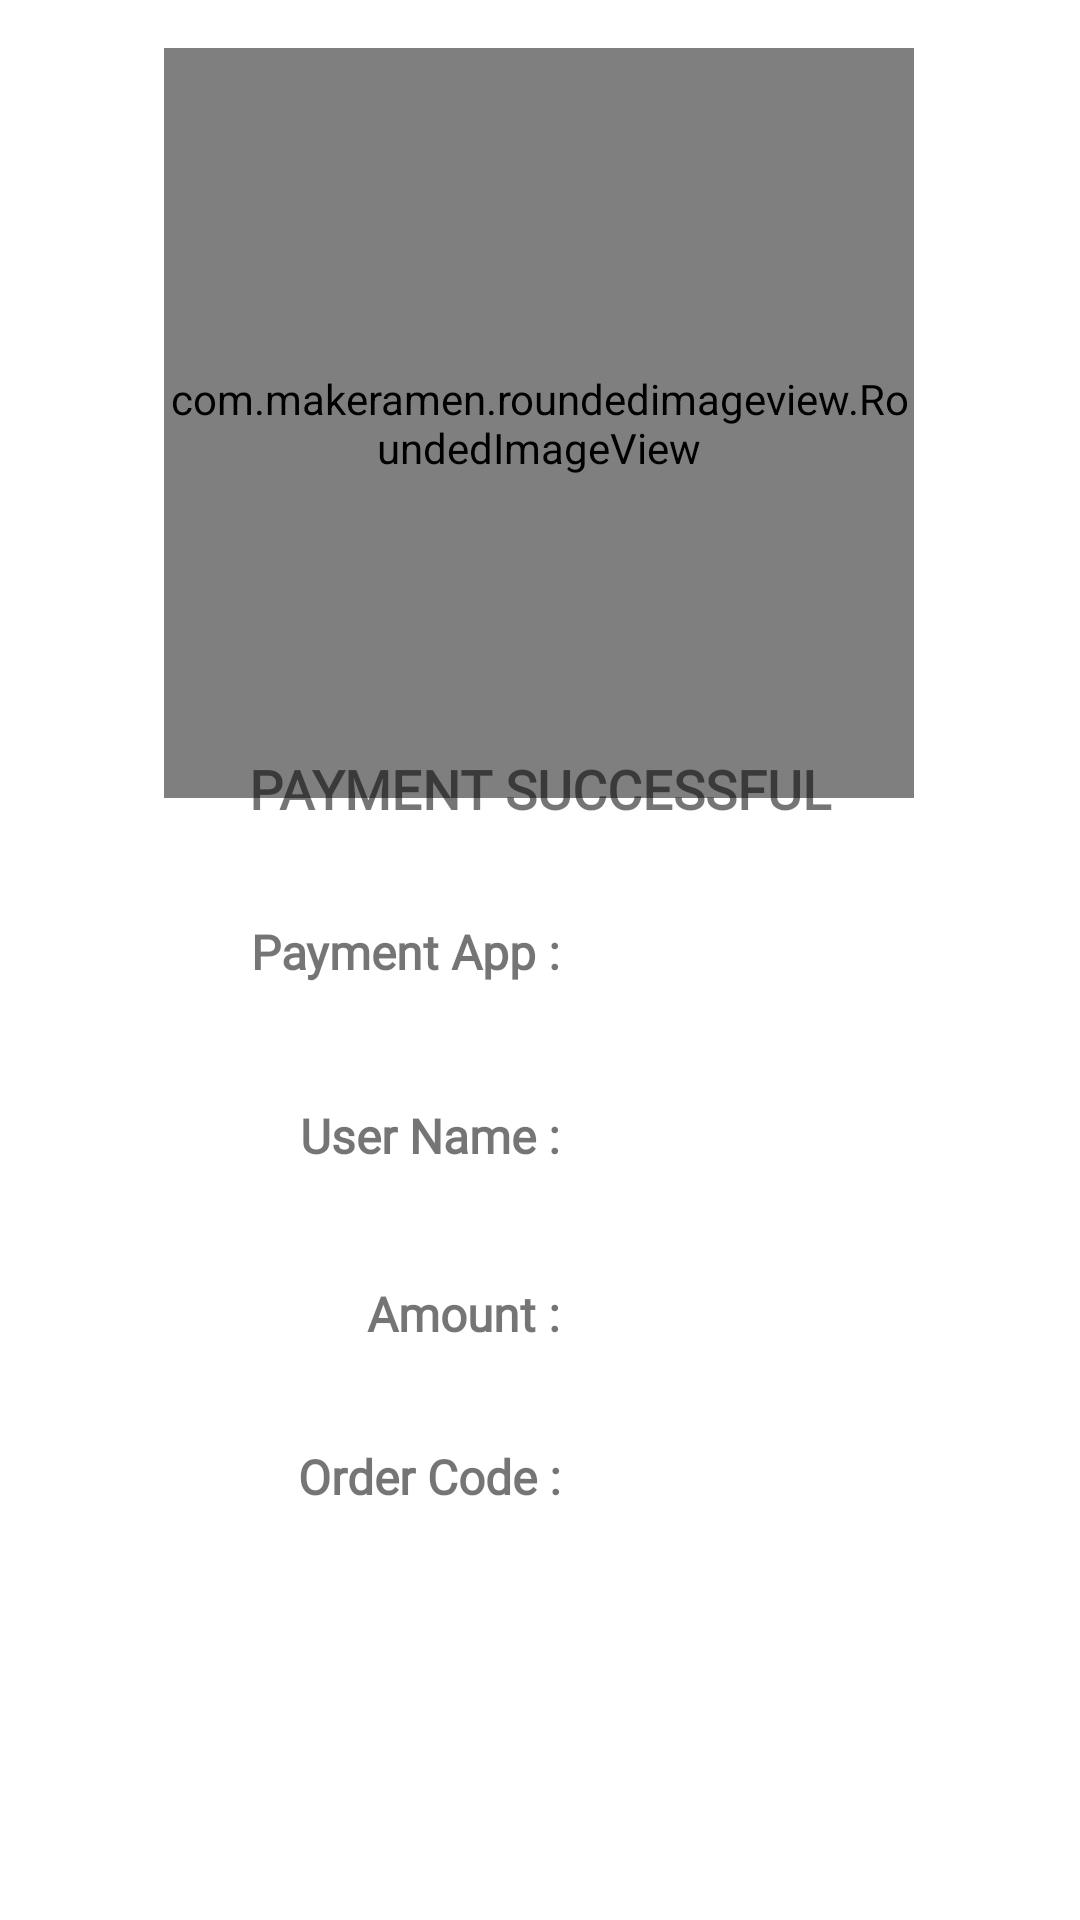

Produce the Android XML layout that renders to this screen, including the resource entries it uses.
<!-- AndroidManifest.xml: application theme Theme.AExpress -->
<!-- res/layout/activity_payment_success.xml -->
<?xml version="1.0" encoding="utf-8"?>
<androidx.constraintlayout.widget.ConstraintLayout xmlns:android="http://schemas.android.com/apk/res/android"
    xmlns:app="http://schemas.android.com/apk/res-auto"
    xmlns:tools="http://schemas.android.com/tools"
    android:layout_width="match_parent"
    android:layout_height="match_parent"

    tools:context=".activities.PaymentSuccess">

    <TextView
        android:id="@+id/textView10"
        android:layout_width="114dp"
        android:layout_height="42dp"
        android:fontFamily="@font/roboto_bold"
        android:gravity="right"
        android:text="Payment App :"
        android:textSize="16sp"
        android:textStyle="bold"
        app:layout_constraintBottom_toBottomOf="parent"
        app:layout_constraintEnd_toEndOf="parent"
        app:layout_constraintHorizontal_bias="0.296"
        app:layout_constraintStart_toStartOf="parent"
        app:layout_constraintTop_toTopOf="parent"
        app:layout_constraintVertical_bias="0.512" />

    <TextView
        android:id="@+id/oc"
        android:layout_width="114dp"
        android:layout_height="42dp"
        android:textSize="16sp"
        android:textStyle="bold"
        app:layout_constraintBottom_toBottomOf="parent"
        app:layout_constraintEnd_toEndOf="parent"
        app:layout_constraintHorizontal_bias="0.73"
        app:layout_constraintStart_toStartOf="parent"
        app:layout_constraintTop_toTopOf="parent"
        app:layout_constraintVertical_bias="0.805"
        android:fontFamily="@font/roboto_bold"/>

    <TextView
        android:id="@+id/amt"
        android:layout_width="114dp"
        android:layout_height="42dp"
        android:textSize="16sp"
        android:textStyle="bold"
        app:layout_constraintBottom_toBottomOf="parent"
        app:layout_constraintEnd_toEndOf="parent"
        app:layout_constraintHorizontal_bias="0.73"
        app:layout_constraintStart_toStartOf="parent"
        app:layout_constraintTop_toTopOf="parent"
        app:layout_constraintVertical_bias="0.714"
        android:fontFamily="@font/roboto_bold"/>

    <TextView
        android:id="@+id/app"
        android:layout_width="114dp"
        android:layout_height="42dp"
        android:textSize="16sp"
        android:textStyle="bold"
        app:layout_constraintBottom_toBottomOf="parent"
        app:layout_constraintEnd_toEndOf="parent"
        app:layout_constraintHorizontal_bias="0.73"
        app:layout_constraintStart_toStartOf="parent"
        app:layout_constraintTop_toTopOf="parent"
        app:layout_constraintVertical_bias="0.512"
        android:fontFamily="@font/roboto_bold"/>

    <com.makeramen.roundedimageview.RoundedImageView
        android:id="@+id/imageView2"
        android:layout_width="250dp"
        android:layout_height="250dp"
        android:layout_gravity="center"
        android:layout_marginTop="16dp"
        android:background="@color/purple_500"
        android:padding="2dp"
        android:scaleType="centerCrop"
        android:src="@drawable/logo"
        app:layout_constraintEnd_toEndOf="parent"
        app:layout_constraintHorizontal_bias="0.496"
        app:layout_constraintStart_toStartOf="parent"
        app:layout_constraintTop_toTopOf="parent"
        app:riv_mutate_background="true"
        app:riv_oval="true" />

    <TextView
        android:id="@+id/textView3"
        android:layout_width="237dp"
        android:layout_height="54dp"
        android:gravity="center"
        android:text="PAYMENT SUCCESSFUL"
        android:textSize="18sp"
        android:textStyle="bold"
        app:layout_constraintBottom_toBottomOf="parent"
        app:layout_constraintEnd_toEndOf="parent"
        app:layout_constraintStart_toStartOf="parent"
        app:layout_constraintTop_toTopOf="parent"
        app:layout_constraintVertical_bias="0.403"
        android:fontFamily="@font/roboto_bold"/>

    <TextView
        android:id="@+id/uname"
        android:layout_width="114dp"
        android:layout_height="42dp"
        android:textSize="16sp"
        android:textStyle="bold"
        app:layout_constraintBottom_toBottomOf="parent"
        app:layout_constraintEnd_toEndOf="parent"
        app:layout_constraintHorizontal_bias="0.73"
        app:layout_constraintStart_toStartOf="parent"
        app:layout_constraintTop_toTopOf="parent"
        app:layout_constraintVertical_bias="0.615"
        android:fontFamily="@font/roboto_bold"/>

    <TextView
        android:id="@+id/textView7"
        android:layout_width="114dp"
        android:layout_height="42dp"
        android:fontFamily="@font/roboto_bold"
        android:gravity="right"
        android:text="Order Code :"
        android:textSize="16sp"
        android:textStyle="bold"
        app:layout_constraintBottom_toBottomOf="parent"
        app:layout_constraintEnd_toEndOf="parent"
        app:layout_constraintHorizontal_bias="0.296"
        app:layout_constraintStart_toStartOf="parent"
        app:layout_constraintTop_toTopOf="parent"
        app:layout_constraintVertical_bias="0.805" />

    <TextView
        android:id="@+id/textView8"
        android:layout_width="114dp"
        android:layout_height="42dp"
        android:fontFamily="@font/roboto_bold"
        android:gravity="right"
        android:text="Amount :"
        android:textSize="16sp"
        android:textStyle="bold"
        app:layout_constraintBottom_toBottomOf="parent"
        app:layout_constraintEnd_toEndOf="parent"
        app:layout_constraintHorizontal_bias="0.296"
        app:layout_constraintStart_toStartOf="parent"
        app:layout_constraintTop_toTopOf="parent"
        app:layout_constraintVertical_bias="0.714" />

    <TextView
        android:id="@+id/textView9"
        android:layout_width="114dp"
        android:layout_height="42dp"
        android:fontFamily="@font/roboto_bold"
        android:gravity="right"
        android:text="User Name :"
        android:textSize="16sp"
        android:textStyle="bold"
        app:layout_constraintBottom_toBottomOf="parent"
        app:layout_constraintEnd_toEndOf="parent"
        app:layout_constraintHorizontal_bias="0.296"
        app:layout_constraintStart_toStartOf="parent"
        app:layout_constraintTop_toTopOf="parent"
        app:layout_constraintVertical_bias="0.615" />
</androidx.constraintlayout.widget.ConstraintLayout>
<!-- resources referenced by this layout -->
<resources>
  <color name="purple_500">#FF6200EE</color>
  <!-- drawable logo: jpg bitmap (drawable, 29297 bytes) -->
  <style name="Theme.AExpress" parent="Theme.MaterialComponents.DayNight.NoActionBar">
          
          <item name="colorPrimary">@color/lavender</item>
          <item name="colorPrimaryVariant">@color/lavender</item>
          <item name="colorOnPrimary">@color/white</item>
          
          <item name="colorSecondary">@color/teal_200</item>
          <item name="colorSecondaryVariant">@color/teal_700</item>
          <item name="colorOnSecondary">@color/black</item>
  
  
          
          <item name="android:statusBarColor" tools:targetApi="l">?attr/colorPrimaryVariant</item>
          
      </style>
  <color name="lavender">#8692f7</color>
  <color name="white">#FFFFFFFF</color>
  <color name="teal_200">#FF03DAC5</color>
  <color name="teal_700">#FF018786</color>
  <color name="black">#FF000000</color>
</resources>
